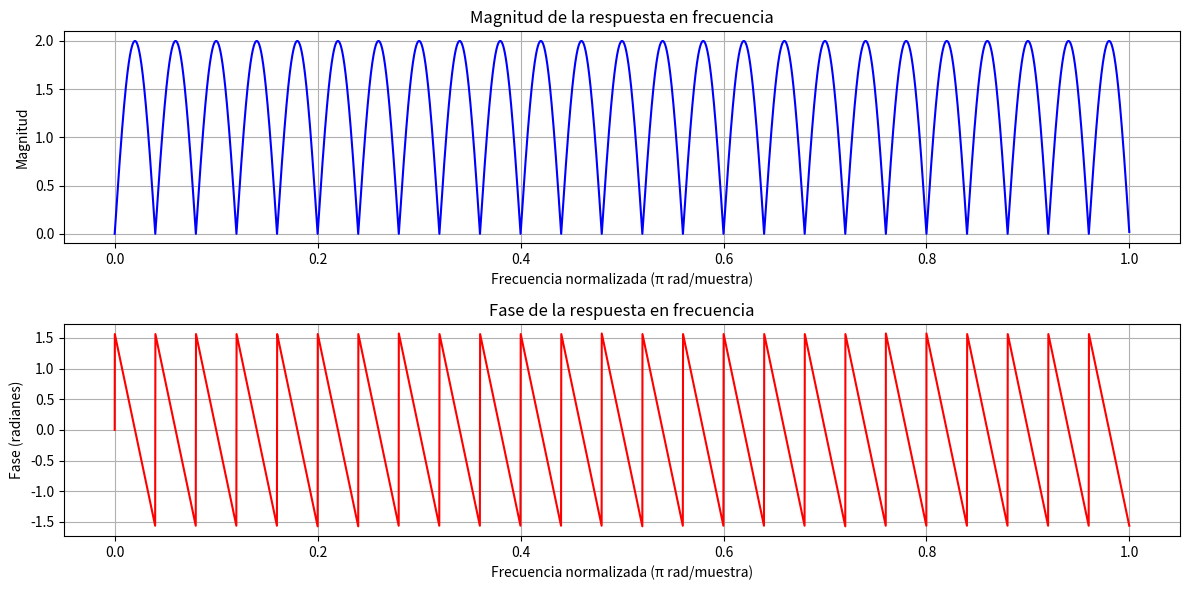

This chart was generated by the following Python code:
import numpy as np
import matplotlib.pyplot as plt
from scipy.signal import freqz
# Definir la respuesta al impulso de h1[n] y h2[n]
# h1[n] = u[n] (escalón unitario)
h1 = np.ones(50)  # Respuesta al impulso de u[n], de longitud 50
# h2[n] = delta[n] - delta[n-1] (diferencia)
h2 = np.array([1, -1] + [0] * 48)  # Respuesta al impulso de h2[n]
# Convolución de los dos sistemas (en cascada)
h_cascade = np.convolve(h1, h2)
# Calcular la respuesta en frecuencia de la cascada
w, H = freqz(h_cascade, worN=8000)
# Magnitud y fase
magnitude = np.abs(H)
phase = np.angle(H)

# Graficar la magnitud y la fase
plt.figure(figsize=(12, 6))

# Magnitud
plt.subplot(2, 1, 1)
plt.plot(w / np.pi, magnitude, 'b')
plt.title('Magnitud de la respuesta en frecuencia')
plt.xlabel('Frecuencia normalizada (π rad/muestra)')
plt.ylabel('Magnitud')
plt.grid()

# Fase
plt.subplot(2, 1, 2)
plt.plot(w / np.pi, phase, 'r')
plt.title('Fase de la respuesta en frecuencia')
plt.xlabel('Frecuencia normalizada (π rad/muestra)')
plt.ylabel('Fase (radianes)')
plt.grid()

plt.tight_layout()
plt.show()
